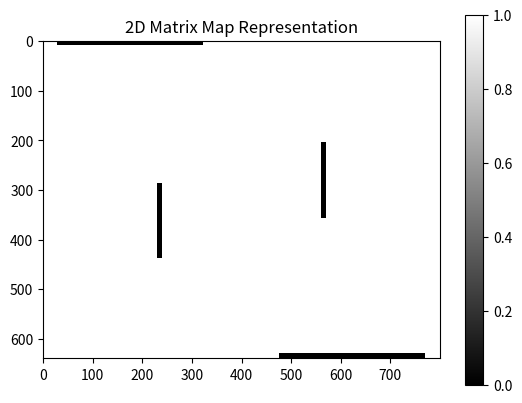
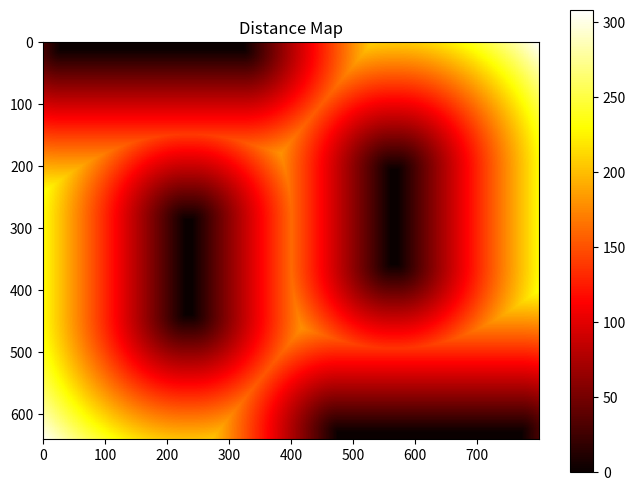
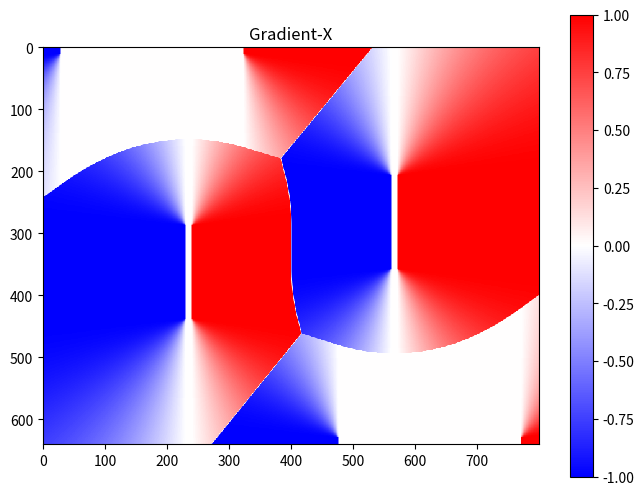
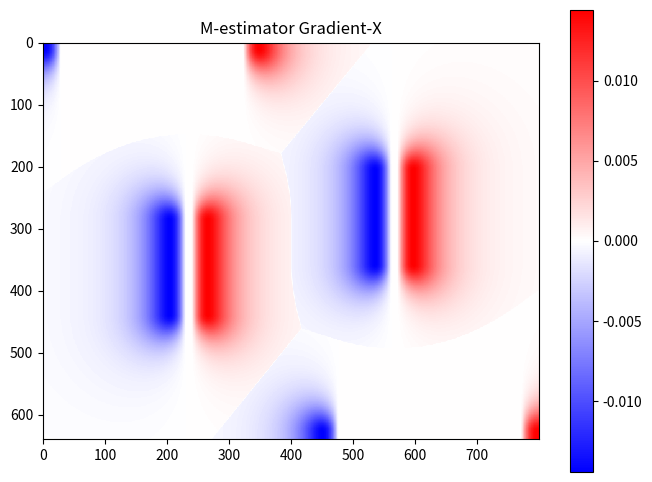
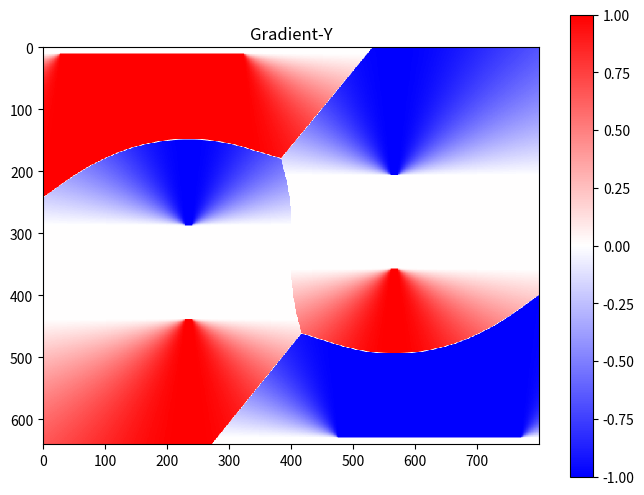
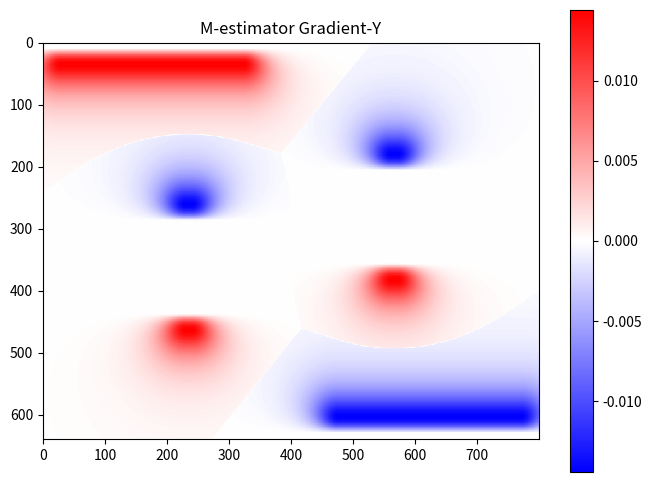

The matplotlib source for these figures, in order:
import numpy as np
import matplotlib.pyplot as plt
from PIL import Image
from scipy import ndimage

# Map dimensions in meters
map_width = 1.68
map_height = 1.18

# Matrix dimensions
matrix_width = 800
matrix_height = 640

c_err = 45

# Scaling factors to transform real-world coordinates to matrix indices
scale_x = matrix_width / map_width
scale_y = matrix_height / map_height

# Define constants from the XML
cell_x = 0.15
cell_y = 0.08
wall_thickness = 0.02

def d_err(d):
    d = np.float64(d)
    c2 = c_err * c_err
    return 1 - c2 / (c2 + d * d)

def compute_dist_map(matrix):
    """
    Compute distance transform map of the matrix.
    Zero pixels in the matrix are considered as obstacles.
    """
    return ndimage.distance_transform_edt(matrix)

def calc_grad_maps_m_estimator(matrix):
    image = np.float64(matrix)
    grad_y, grad_x = np.gradient(d_err(matrix))
    return grad_x, grad_y

def calc_grad_maps(matrix):
    image = np.float64(matrix)
    grad_y, grad_x = np.gradient(matrix)
    return grad_x, grad_y

def real_to_matrix(x, y):
    # Translate the real-world coordinates so the origin aligns with the center of the matrix
    x_translated = x + map_width / 2
    y_translated = y + map_height / 2

    # Scale coordinates
    j = int(np.floor(x_translated * scale_x))
    i = int(np.floor(y_translated * scale_y))

    # Flip the y-coordinate due to matrix representation
    i = matrix_height - 1 - i

    return i, j

def draw_obstacle(matrix, obstacle):
    size_x = obstacle['size'][0] * scale_x
    size_y = obstacle['size'][1] * scale_y
    pos_i, pos_j = real_to_matrix(obstacle['pos'][0], obstacle['pos'][1])
    rotation = obstacle.get('rotation', 0)

    # If rotated, swap the sizes
    if rotation == 90 or rotation == -90:
        size_x, size_y = size_y, size_x

    # Calculate bounds
    start_i = pos_i - round(size_y / 2)
    end_i = start_i + round(size_y)
    start_j = pos_j - round(size_x / 2)
    end_j = start_j + round(size_x)

    # Draw the obstacle
    matrix[start_i:end_i, start_j:end_j] = 0

    return matrix

def draw_obstacle_outgoing(matrix, obstacle):
    size_x = obstacle['size'][0] * scale_x
    size_y = obstacle['size'][1] * scale_y
    pos_i, pos_j = real_to_matrix(obstacle['pos'][0], obstacle['pos'][1])
    rotation = obstacle.get('rotation', 0)

    # If rotated, swap the sizes
    if rotation == 90 or rotation == -90:
        size_x, size_y = size_y, size_x

    # Calculate bounds
    start_i = pos_i - round(size_y / 2)
    end_i = start_i + round(size_y)
    start_j = pos_j - round(size_x / 2)
    end_j = start_j + round(size_x)

    # Draw the obstacle
    matrix[start_i:end_i, start_j:end_j] = 0

    return matrix

# Define obstacles
incoming_warehouse = {
    'pos': (-0.47, 0.580),
    'size': (4 * cell_x + wall_thickness, wall_thickness),
    'rotation': 0
}
outgoing_warehouse = {
    'pos': (0.47, -0.58),
    'size': (4 * cell_x + wall_thickness, wall_thickness),
    'rotation': 180
}
machine_A = {
    'pos': (-0.347, -0.08),
    'size': (2 * cell_x + wall_thickness, wall_thickness),
    'rotation': -90
}
machine_B = {
    'pos': (0.347, 0.07),
    'size': (2 * cell_x + wall_thickness, wall_thickness),
    'rotation': -90
}

# Initialize matrix with free space
matrix = np.ones((matrix_height, matrix_width))

# Draw the obstacles
for obs in [incoming_warehouse, machine_A, machine_B]:
    draw_obstacle(matrix, obs)

for obs in [outgoing_warehouse]:
    draw_obstacle_outgoing(matrix, obs)

# Visualization
plt.imshow(matrix, cmap='gray', interpolation='none')
plt.colorbar()
plt.title('2D Matrix Map Representation')
plt.show()

# Add this part to the end of your code:

# Compute distance map
dist_map = compute_dist_map(matrix)

# Compute the gradients on the distance map
grad_x, grad_y = calc_grad_maps(dist_map)

# Apply the M-estimator
m_grad_x, m_grad_y = calc_grad_maps_m_estimator(dist_map)

# Visualization of Distance Map
plt.figure(figsize=(8, 6))
plt.imshow(dist_map, cmap='hot', interpolation='none')
plt.colorbar()
plt.title('Distance Map')
plt.show()

print((np.max(dist_map), np.min(dist_map)))

# Visualization of Gradient-X
plt.figure(figsize=(8, 6))
plt.imshow(grad_x, cmap='bwr', interpolation='none')
plt.colorbar()
plt.title('Gradient-X')
plt.show()

# Visualization of M-estimator Gradient-X
plt.figure(figsize=(8, 6))
plt.imshow(m_grad_x, cmap='bwr', interpolation='none')
plt.colorbar()
plt.title('M-estimator Gradient-X')
plt.show()

# Visualization of Gradient-Y
plt.figure(figsize=(8, 6))
plt.imshow(grad_y, cmap='bwr', interpolation='none')
plt.colorbar()
plt.title('Gradient-Y')
plt.show()

# Visualization of M-estimator Gradient-Y
plt.figure(figsize=(8, 6))
plt.imshow(m_grad_y, cmap='bwr', interpolation='none')
plt.colorbar()
plt.title('M-estimator Gradient-Y')
plt.show()

np.savetxt('distance_map.csv', dist_map, delimiter=',')
np.savetxt('m_estimator_gradient_x.csv', m_grad_x, delimiter=',')
np.savetxt('m_estimator_gradient_y.csv', m_grad_y, delimiter=',')
